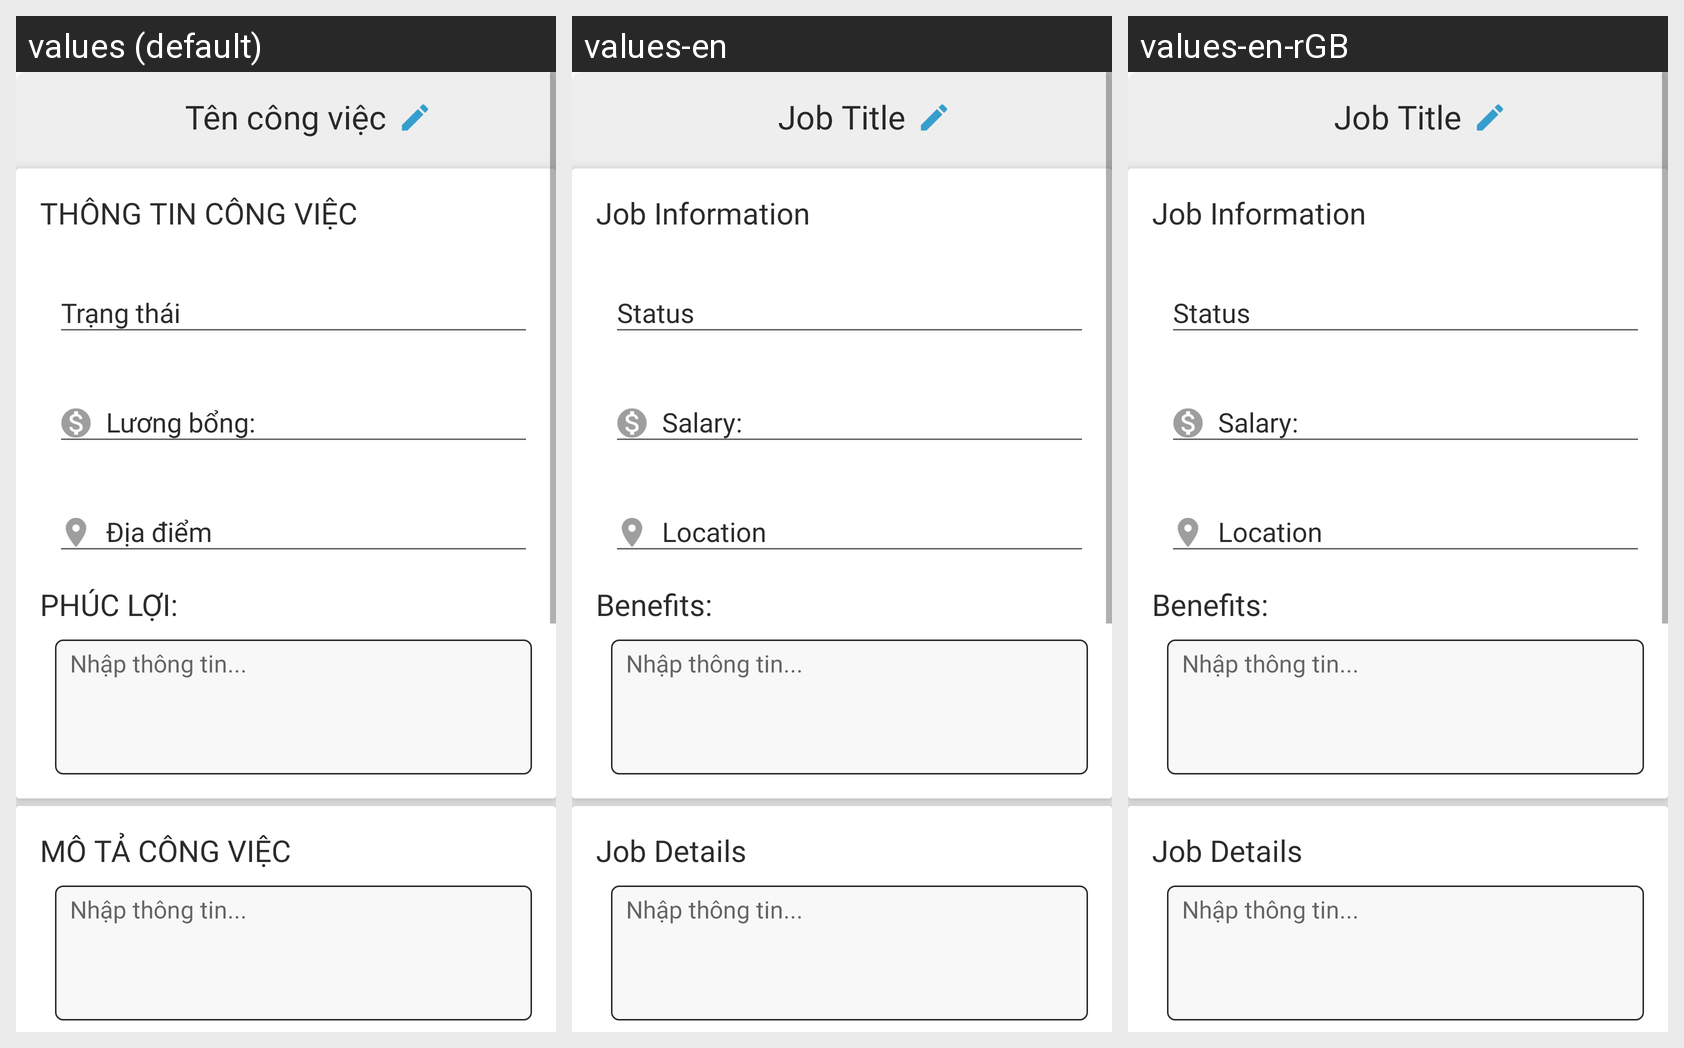

For this localized Android screen grid, give each drawn string resource with its value in every locale shown.
Android screen res/layout/activity_update_job.xml rendered under 3 locales, left to right: values (default), values-en, values-en-rGB. Device: Nexus 5 (rendered at 1080×1920; each locale shown at half size, 540×960, under a caption strip naming it); theme AppTheme.
Strings drawn on this screen, with the default value and each locale's value (text and hints the layout hard-codes, and strings that could not be matched under every locale, appear in the picture but are not listed):

job_title
  values: Tên công việc
  values-en: Job Title
  values-en-rGB: Job Title

job_info
  values: THÔNG TIN CÔNG VIỆC
  values-en: Job Information
  values-en-rGB: Job Information

status
  values: Trạng thái
  values-en: Status
  values-en-rGB: Status

salary
  values: Lương bổng:
  values-en: Salary:
  values-en-rGB: Salary:

location
  values: Địa điểm
  values-en: Location
  values-en-rGB: Location

benefit
  values: PHÚC LỢI:
  values-en: Benefits:
  values-en-rGB: Benefits:

text4
  values: Nhập thông tin...
  values-en: Nhập thông tin...  [not translated; the default value is used]
  values-en-rGB: Nhập thông tin...  [not translated; the default value is used]
